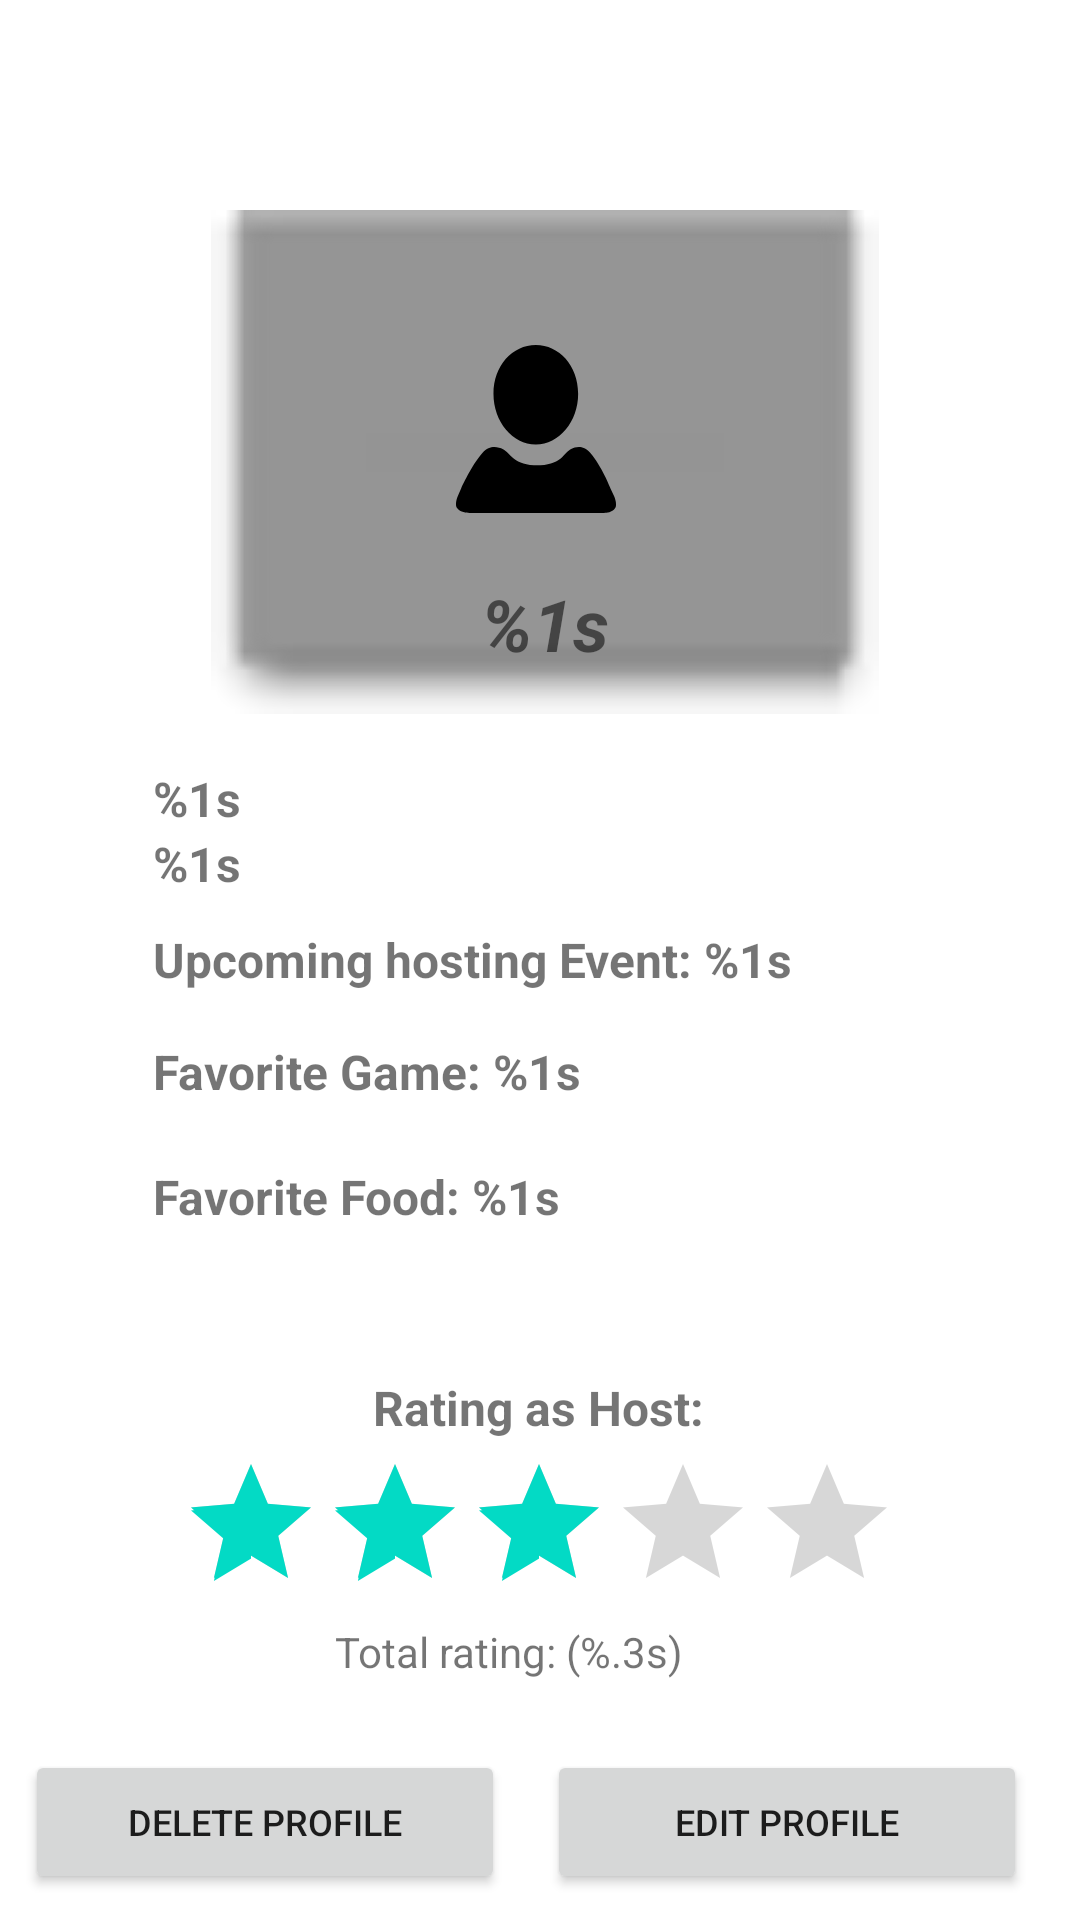

Android layout source for this screen:
<!-- AndroidManifest.xml: application theme Theme.BoardGameApp -->
<!-- res/layout/fragment_profile.xml -->
<?xml version="1.0" encoding="utf-8"?>
<FrameLayout xmlns:android="http://schemas.android.com/apk/res/android"
    xmlns:app="http://schemas.android.com/apk/res-auto"
    xmlns:tools="http://schemas.android.com/tools"
    android:layout_width="match_parent"
    android:layout_height="match_parent"
    tools:context=".ui.profile.ProfileFragment">


    <ScrollView
        android:layout_width="match_parent"
        android:layout_height="match_parent"
        android:orientation="vertical"
        android:fillViewport="true" >

        <androidx.constraintlayout.widget.ConstraintLayout
            android:layout_width="match_parent"
            android:layout_height="match_parent">


            <Button
                android:id="@+id/delete_profile_button"
                android:layout_width="160dp"
                android:layout_height="wrap_content"
                android:text="Delete Profile"
                android:textSize="12sp"
                app:layout_constraintBottom_toBottomOf="parent"
                app:layout_constraintEnd_toStartOf="@+id/edit_profile_button"
                app:layout_constraintHorizontal_bias="0.376"
                app:layout_constraintStart_toStartOf="parent"
                app:layout_constraintTop_toBottomOf="@+id/total_rating_text"
                app:layout_constraintVertical_bias="0.724" />

            <Button
                android:id="@+id/edit_profile_button"
                android:layout_width="160dp"
                android:layout_height="wrap_content"
                android:text="Edit Profile"
                android:textSize="12sp"
                app:layout_constraintBottom_toBottomOf="parent"
                app:layout_constraintEnd_toEndOf="parent"
                app:layout_constraintHorizontal_bias="0.912"
                app:layout_constraintStart_toStartOf="parent"
                app:layout_constraintTop_toBottomOf="@+id/total_rating_text"
                app:layout_constraintVertical_bias="0.724" />

            <TextView
                android:id="@+id/total_rating_text"
                android:layout_width="wrap_content"
                android:layout_height="wrap_content"
                android:layout_marginEnd="20dp"
                android:text="@string/total_rating_1d"
                app:layout_constraintBottom_toBottomOf="parent"
                app:layout_constraintEnd_toEndOf="@+id/total_rating_bar"
                app:layout_constraintStart_toStartOf="@+id/total_rating_bar"
                app:layout_constraintTop_toBottomOf="@+id/total_rating_bar"
                app:layout_constraintVertical_bias="0.0" />

            <RatingBar
                android:id="@+id/total_rating_bar"
                android:layout_width="wrap_content"
                android:layout_height="wrap_content"
                android:rating="3"
                app:layout_constraintBottom_toBottomOf="parent"
                app:layout_constraintEnd_toEndOf="parent"
                app:layout_constraintHorizontal_bias="0.497"
                app:layout_constraintStart_toStartOf="parent"
                app:layout_constraintTop_toBottomOf="@+id/imageView2"
                app:layout_constraintVertical_bias="0.713" />

            <TextView
                android:id="@+id/rating_as_host"
                android:layout_width="wrap_content"
                android:layout_height="wrap_content"
                android:layout_marginBottom="4dp"
                android:text="Rating as Host:"
                android:textSize="16sp"
                android:textStyle="bold"
                app:layout_constraintBottom_toTopOf="@+id/total_rating_bar"
                app:layout_constraintEnd_toEndOf="parent"
                app:layout_constraintHorizontal_bias="0.498"
                app:layout_constraintStart_toStartOf="parent" />

            <TextView
                android:id="@+id/name_text"
                android:layout_width="wrap_content"
                android:layout_height="wrap_content"
                android:text="@string/name"
                android:textSize="16sp"
                android:textStyle="bold"
                app:layout_constraintBottom_toBottomOf="parent"
                app:layout_constraintEnd_toEndOf="parent"
                app:layout_constraintHorizontal_bias="0.154"
                app:layout_constraintStart_toStartOf="parent"
                app:layout_constraintTop_toBottomOf="@+id/imageView2"
                app:layout_constraintVertical_bias="0.046"
                tools:text="Name" />

            <TextView
                android:id="@+id/adress_text"
                android:layout_width="wrap_content"
                android:layout_height="wrap_content"
                android:text="@string/address"
                android:textSize="16sp"
                android:textStyle="bold"
                app:layout_constraintBottom_toBottomOf="parent"
                app:layout_constraintEnd_toEndOf="parent"
                app:layout_constraintHorizontal_bias="0.0"
                app:layout_constraintStart_toStartOf="@+id/name_text"
                app:layout_constraintTop_toBottomOf="@+id/name_text"
                app:layout_constraintVertical_bias="0.0"
                tools:text="Adresse" />


            <TextView
                android:id="@+id/event_text"
                android:layout_width="wrap_content"
                android:layout_height="wrap_content"
                android:text="@string/upcoming_hosting_event_text"
                android:textSize="16sp"
                android:textStyle="bold"
                app:layout_constraintBottom_toBottomOf="parent"
                app:layout_constraintEnd_toEndOf="parent"
                app:layout_constraintHorizontal_bias="0.0"
                app:layout_constraintStart_toStartOf="@+id/adress_text"
                app:layout_constraintTop_toBottomOf="@+id/adress_text"
                app:layout_constraintVertical_bias="0.032" />

            <TextView
                android:id="@+id/favorite_game_text"
                android:layout_width="wrap_content"
                android:layout_height="wrap_content"
                android:text="@string/favorite_game_text"
                android:textSize="16sp"
                android:textStyle="bold"
                app:layout_constraintBottom_toBottomOf="parent"
                app:layout_constraintEnd_toEndOf="parent"
                app:layout_constraintHorizontal_bias="0.0"
                app:layout_constraintStart_toStartOf="@+id/event_text"
                app:layout_constraintTop_toBottomOf="@+id/event_text"
                app:layout_constraintVertical_bias="0.055" />

            <TextView
                android:id="@+id/favorite_food_text"
                android:layout_width="wrap_content"
                android:layout_height="wrap_content"
                android:layout_marginTop="20dp"
                android:text="@string/favorite_food_text"
                android:textSize="16sp"
                android:textStyle="bold"
                app:layout_constraintBottom_toTopOf="@+id/rating_as_host"
                app:layout_constraintEnd_toEndOf="parent"
                app:layout_constraintHorizontal_bias="0.0"
                app:layout_constraintStart_toStartOf="@+id/favorite_game_text"
                app:layout_constraintTop_toBottomOf="@+id/favorite_game_text"
                app:layout_constraintVertical_bias="0.0" />

            <ImageView
                android:id="@+id/imageView2"
                android:layout_width="245dp"
                android:layout_height="168dp"
                android:layout_marginTop="70dp"
                app:layout_constraintBottom_toBottomOf="parent"
                app:layout_constraintEnd_toEndOf="parent"
                app:layout_constraintHorizontal_bias="0.518"
                app:layout_constraintStart_toStartOf="parent"
                app:layout_constraintTop_toTopOf="parent"
                app:layout_constraintVertical_bias="0.0"
                app:srcCompat="@android:drawable/editbox_dropdown_dark_frame"
                tools:src="@tools:sample/backgrounds/scenic" />

            <ImageView
                android:id="@+id/user_view"
                android:layout_width="80dp"
                android:layout_height="56dp"
                android:src="@drawable/profile"
                app:layout_constraintBottom_toBottomOf="@+id/imageView2"
                app:layout_constraintEnd_toEndOf="@+id/imageView2"
                app:layout_constraintHorizontal_bias="0.478"
                app:layout_constraintStart_toStartOf="@+id/imageView2"
                app:layout_constraintTop_toTopOf="@+id/imageView2"
                app:layout_constraintVertical_bias="0.401" />

            <TextView
                android:id="@+id/username_text"
                android:layout_width="wrap_content"
                android:layout_height="wrap_content"
                android:layout_marginBottom="10dp"
                android:text="@string/username"
                android:textSize="24sp"
                android:textStyle="bold|italic"
                app:layout_constraintBottom_toBottomOf="@+id/imageView2"
                app:layout_constraintEnd_toEndOf="@+id/imageView2"
                app:layout_constraintHorizontal_bias="0.498"
                app:layout_constraintStart_toStartOf="@+id/imageView2"
                app:layout_constraintTop_toBottomOf="@+id/user_view"
                app:layout_constraintVertical_bias="0.838" />

        </androidx.constraintlayout.widget.ConstraintLayout>

    </ScrollView>
</FrameLayout>
<!-- resources referenced by this layout -->
<resources>
  <!-- drawable profile (drawable) -->
  <vector xmlns:android="http://schemas.android.com/apk/res/android"
          android:width="24dp"
          android:height="24dp"
          android:autoMirrored="true"
          android:viewportWidth="277.58"
          android:viewportHeight="277.58">
          <path
              android:fillColor="#000000"
              android:pathData="M138.46,164.287c-38.628,0 -69.925,-37.519 -69.925,-83.767C68.535,
                          34.277 99.832,0 138.46,0c38.634,0 69.957,34.277 69.957,80.52C208.417,
                          126.768 177.093,164.287 138.46,164.287zM29.689,277.528c0,0 -14.832,
                          0.979 -21.365,-8.023c-3.53,-4.863 -1.071,-14.718 1.343,-20.217l5.912,
                          -13.473c0,0 16.35,-36.567 34.962,-57.757c11.433,-12.994 25.031,
                          -10.035 33.826,-5.809c5.417,2.6 11.542,10.176 16.018,14.191c6.168,
                          5.532 17.057,11.819 34.859,12.173h10.922c17.791,-0.354 28.68,
                          -6.641 34.843,-12.173c4.471,-4.014 10.427,-11.825 15.795,
                          -14.511c8.072,-4.041 20.358,-6.527 31.492,6.13c18.618,21.191 33.363,
                          58.421 33.363,58.421l6.059,13.212c2.507,5.461 5.075,15.267 1.643,
                          20.195c-6.124,8.811 -19.874,7.642 -19.874,7.642S29.689,277.528 29.689,
                          277.528z" />
      </vector>
  <string name="address">%1s</string>
  <string name="favorite_food_text">Favorite Food: %1s</string>
  <string name="favorite_game_text">Favorite Game: %1s</string>
  <string name="name">%1s</string>
  <string name="total_rating_1d">Total rating: (%.3s)</string>
  <string name="upcoming_hosting_event_text">Upcoming hosting Event: %1s</string>
  <string name="username">%1s</string>
  <style name="Theme.BoardGameApp" parent="Theme.MaterialComponents.Light.DarkActionBar">
          
          <item name="colorPrimary">@color/black</item>
          <item name="colorPrimaryVariant">@color/black</item>
          <item name="colorOnPrimary">@color/white</item>
          
          <item name="colorSecondary">@color/teal_200</item>
          <item name="colorSecondaryVariant">@color/teal_700</item>
          <item name="colorOnSecondary">@color/black</item>
          
          <item name="android:statusBarColor">?attr/colorPrimaryVariant</item>
          
      </style>
  <!-- not gathered from this repository: default colours our renderer supplied (Android Studio template values) -->
  <color name="teal_200">#FF03DAC5</color>
  <color name="teal_700">#FF018786</color>
  <color name="black">#FF000000</color>
  <color name="white">#FFFFFFFF</color>
</resources>
